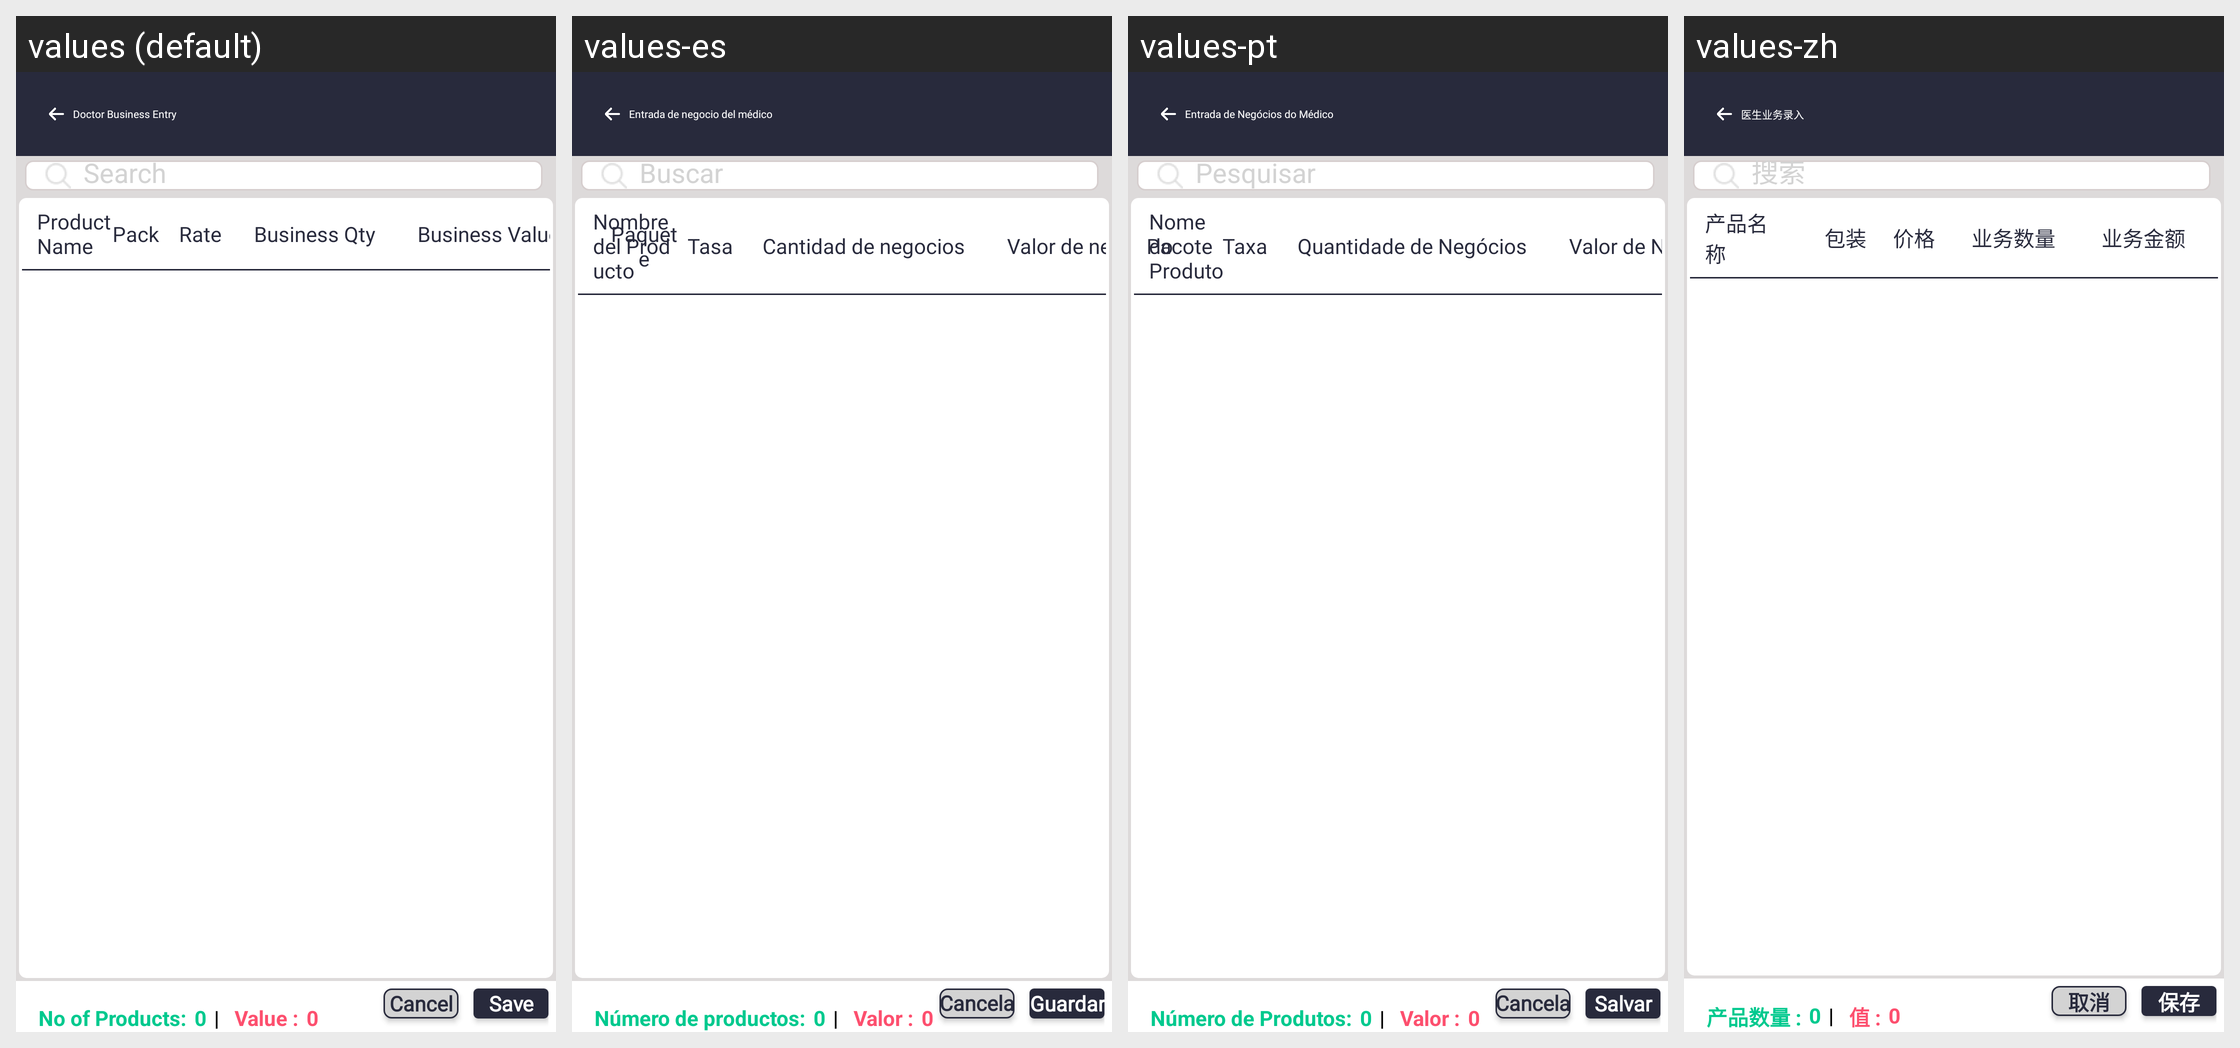

The same Android screen rendered under several of its app's locales, left to right. List the strings drawn on it with the default value and each locale's translation.
Android screen res/layout/activity_docbusiness_product_list.xml rendered under 4 locales, left to right: values (default), values-es, values-pt, values-zh. Device: Nexus 5 (rendered at 1080×1920; each locale shown at half size, 540×960, under a caption strip naming it); theme Theme.SANCLM.
Other locales in the repository, not shown: values-ar, values-fr, values-my, values-ru, values-th, values-vi.
Strings drawn on this screen, with the default value and each locale's value (text and hints the layout hard-codes, and strings that could not be matched under every locale, appear in the picture but are not listed):

doctor_business
  values: Doctor Business Entry
  values-es: Entrada de negocio del médico
  values-pt: Entrada de Negócios do Médico
  values-zh: 医生业务录入

search
  values: Search
  values-es: Buscar
  values-pt: Pesquisar
  values-zh: 搜索

product_name
  values: Product Name
  values-es: Nombre del Producto
  values-pt: Nome do Produto
  values-zh: 产品名称

pack
  values: Pack
  values-es: Paquete
  values-pt: Pacote
  values-zh: 包装

rate
  values: Rate
  values-es: Tasa
  values-pt: Taxa
  values-zh: 价格

Business
  values: Business Qty
  values-es: Cantidad de negocios
  values-pt: Quantidade de Negócios
  values-zh: 业务数量

Business_value
  values: Business Value
  values-es: Valor de negocio
  values-pt: Valor de Negócios
  values-zh: 业务金额

no_of_product
  values: No of Products:
  values-es: Número de productos:
  values-pt: Número de Produtos:
  values-zh: 产品数量 :

Value
  values: Value :
  values-es: Valor :
  values-pt: Valor :
  values-zh: 值 :

cancel
  values: Cancel
  values-es: Cancelar
  values-pt: Cancelar
  values-zh: 取消

save
  values: Save
  values-es: Guardar
  values-pt: Salvar
  values-zh: 保存
